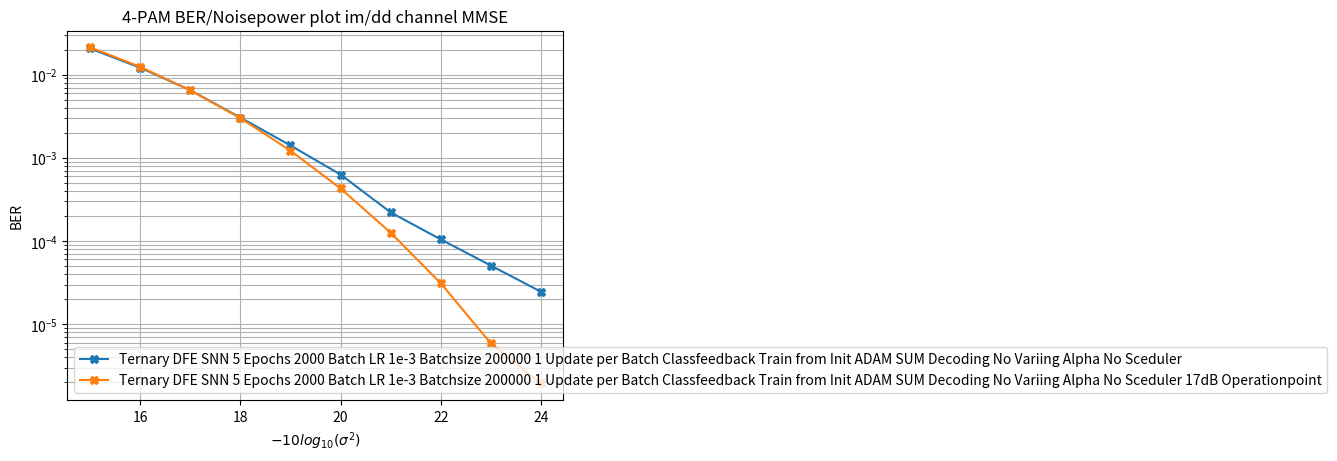

Python code for this plot:
import numpy as np
import matplotlib.pyplot as plt

sigma = np.arange(15,25)

SNN_DFE_BER_5E_2000B_LR1e_3_BS_200000_1US_CFB_TfI_ADAM_SUM_noalpha_nosceduler = np.array([2.06211992e-02, 1.21170497e-02, 6.49964996e-03, 3.04864999e-03,
                                                                                          1.40904996e-03, 6.29900023e-04, 2.21099996e-04, 1.04649997e-04,
                                                                                          5.07500008e-05, 2.46000000e-05]);
SNN_DFE_BER_5E_2000B_LR1e_3_BS_200000_1US_CFB_TfI_ADAM_SUM_noalpha_nosceduler_14dB = np.array([2.12833006e-02, 1.24191996e-02, 6.47879997e-03, 3.00185010e-03,
                                                                                               1.22135004e-03, 4.27999999e-04, 1.26150000e-04, 3.11000003e-05,
                                                                                               5.89999991e-06, 1.95000007e-06]);

plt.figure()

plt.semilogy(sigma,SNN_DFE_BER_5E_2000B_LR1e_3_BS_200000_1US_CFB_TfI_ADAM_SUM_noalpha_nosceduler, label='Ternary DFE SNN 5 Epochs 2000 Batch LR 1e-3 Batchsize 200000 1 Update per Batch Classfeedback Train from Init ADAM SUM Decoding No Variing Alpha No Sceduler',marker='X')
plt.semilogy(sigma,SNN_DFE_BER_5E_2000B_LR1e_3_BS_200000_1US_CFB_TfI_ADAM_SUM_noalpha_nosceduler_14dB, label='Ternary DFE SNN 5 Epochs 2000 Batch LR 1e-3 Batchsize 200000 1 Update per Batch Classfeedback Train from Init ADAM SUM Decoding No Variing Alpha No Sceduler 17dB Operationpoint',marker='X')

plt.title("4-PAM BER/Noisepower plot im/dd channel MMSE");
plt.xlabel("$-10log_{10}(\sigma^2)$");
plt.ylabel("BER");
plt.grid(which='both')
plt.legend();

plt.show()

